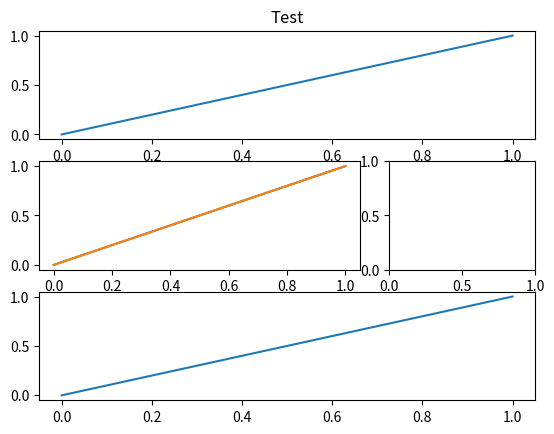
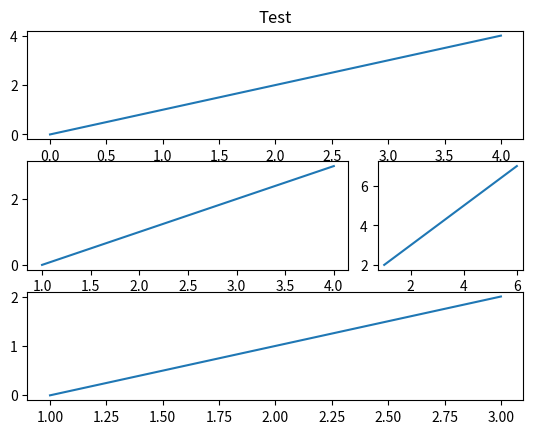

Python code for these plots, in order:
# -*- coding: utf-8 -*-
# @Time    : 2019/4/30 13:55
# [redacted]
# [redacted]
# @File    : plt.py
# @Software: PyCharm
from matplotlib import gridspec

import  matplotlib.pyplot as plt

plt.figure()

# figure分为三行三列面去的第一个子图的句柄， 第一个子图的跨度是一行三列，起点是表格(0,0)
ax1 = plt.subplot2grid((3,3), (0,0), colspan = 3, rowspan = 1)
ax1.plot([0, 1], [0, 1])
ax1.set_title('Test')

ax2 = plt.subplot2grid((3,3), (1,0), colspan = 2, rowspan = 1)
ax2.plot([0, 1], [0, 1])

ax3 = plt.subplot2grid((3,3), (1,2), colspan = 1, rowspan = 1)
ax2.plot([0, 1], [0, 1])

ax4 = plt.subplot2grid((3,3), (2,0), colspan = 3, rowspan = 1)
ax4.plot([0, 1], [0, 1])

plt.show()


plt.figure()

# 分割figure
gs = gridspec.GridSpec(3,3)
ax1 = plt.subplot(gs[0, :])
ax2 = plt.subplot(gs[1, 0:2])
ax3 = plt.subplot(gs[1, 2])
ax4 = plt.subplot(gs[2, :])

# 绘制图像
ax1.plot([0,4], [0,4])
ax1.set_title('Test')

ax2.plot([1,4], [0,3])
ax3.plot([1,6], [2,7])
ax4.plot([1,3], [0,2])

plt.show()



